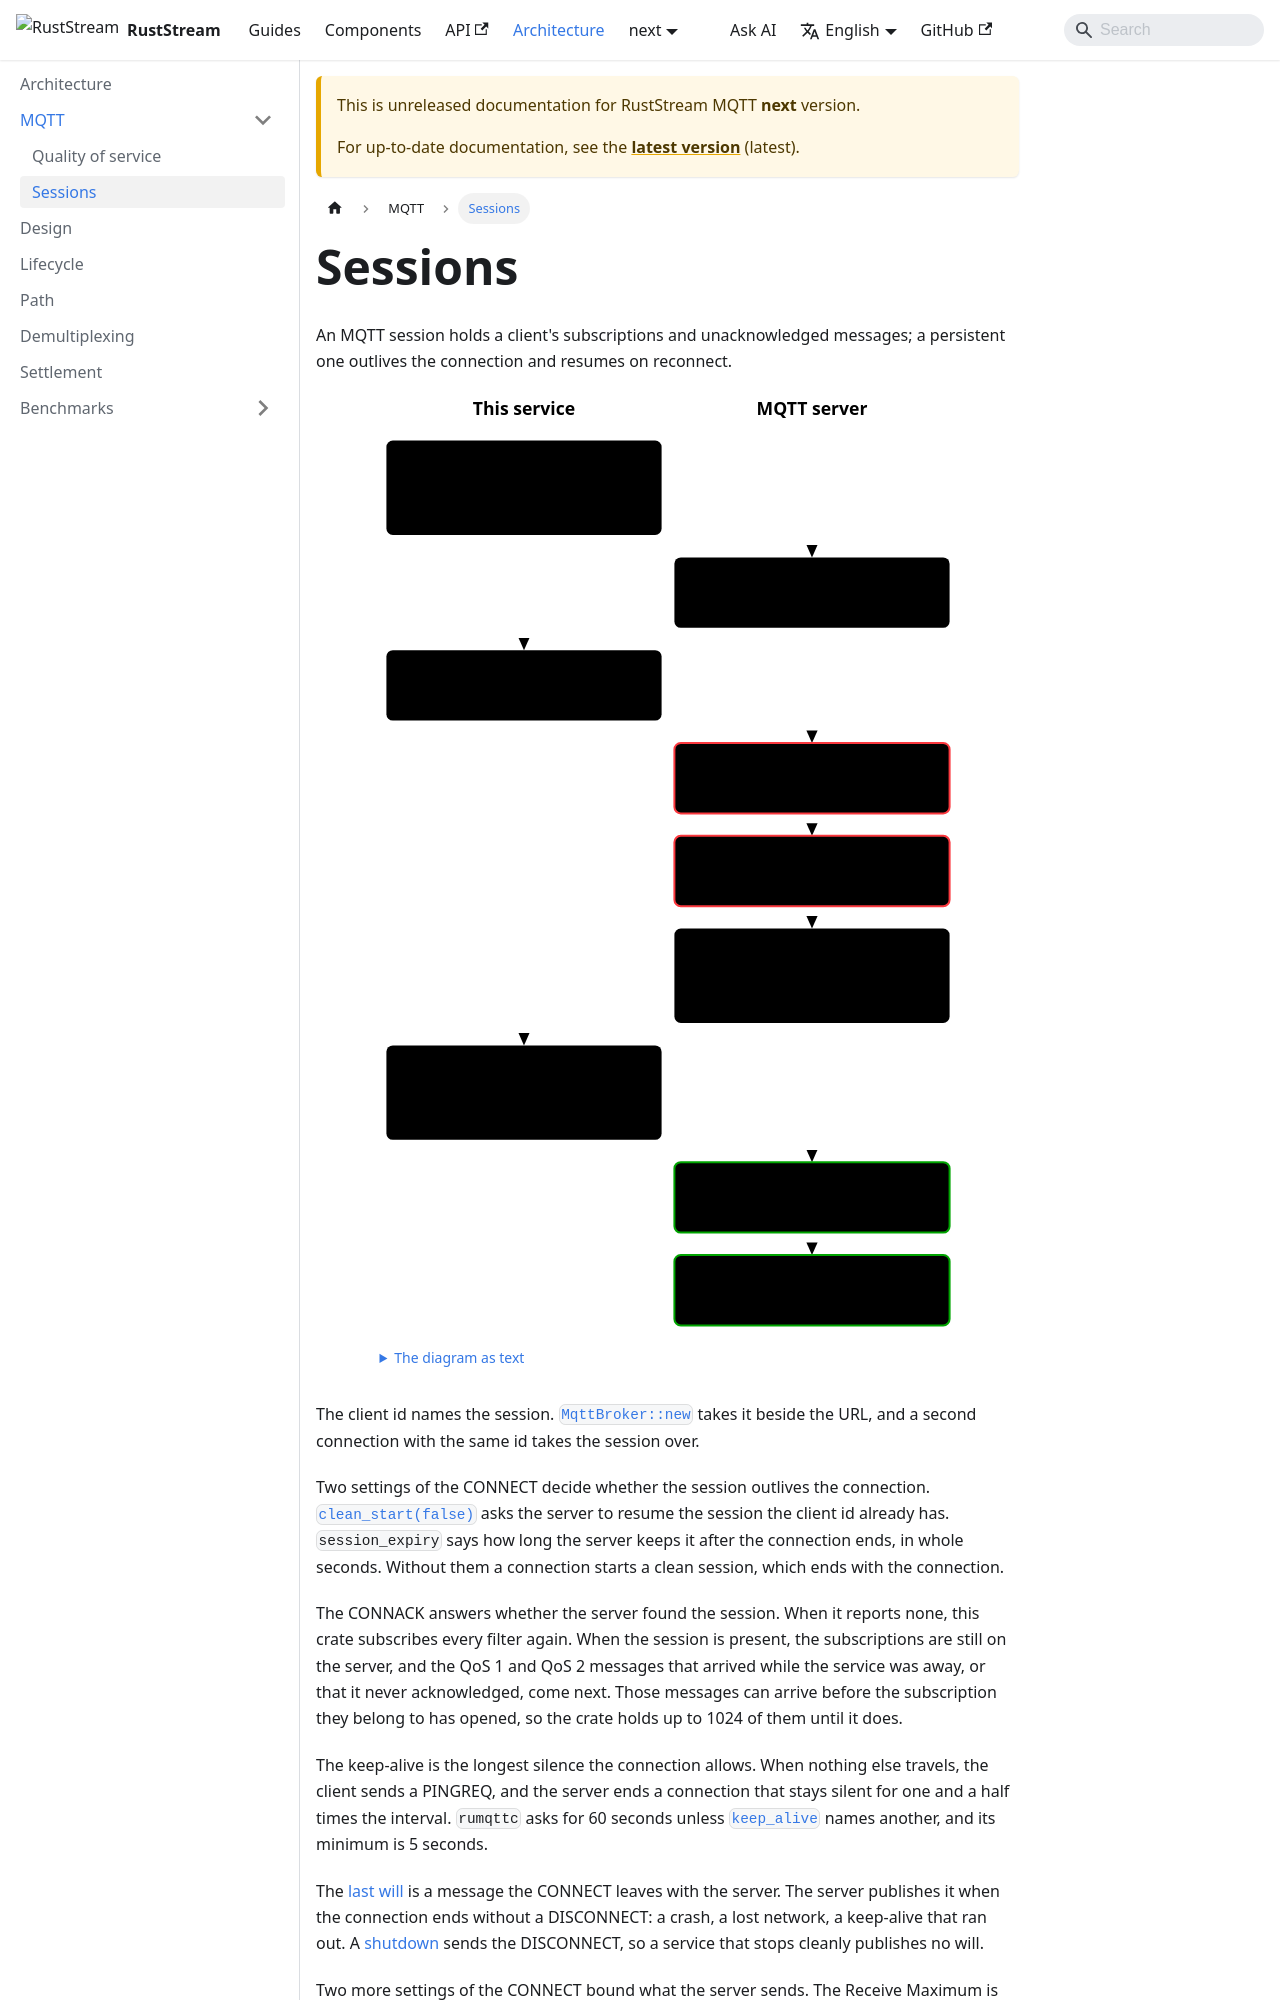

repository: powersemmi/ruststream-rumqttc · page: next/architecture/mqtt/sessions/index.html · generator: docusaurus

---
title: Sessions
sidebar_position: 2
description: "An MQTT session holds a client's subscriptions and unacknowledged messages; a persistent one outlives the connection and resumes on reconnect."
---

import {Diagram} from '@site/src/components/Diagrams';

export const words = {
  "title": "A persistent session from the first CONNECT to its resumption after a lost connection",
  "text": "The diagram as text",
  "serviceLane": "This service",
  "serverLane": "MQTT server",
  "connect": ["CONNECT: client id,", "clean start false,", "session expiry, will"],
  "connack": ["CONNACK", "session present: no"],
  "ping": ["PINGREQ when idle", "for the keep-alive"],
  "lost": ["The connection is lost,", "no DISCONNECT"],
  "will": ["The server publishes", "the last will"],
  "kept": ["It keeps the session:", "subscriptions and", "unacknowledged messages"],
  "reconnect": ["CONNECT again:", "the same client id,", "clean start false"],
  "present": ["CONNACK", "session present: yes"],
  "resend": ["The kept messages", "are sent again"]
};
